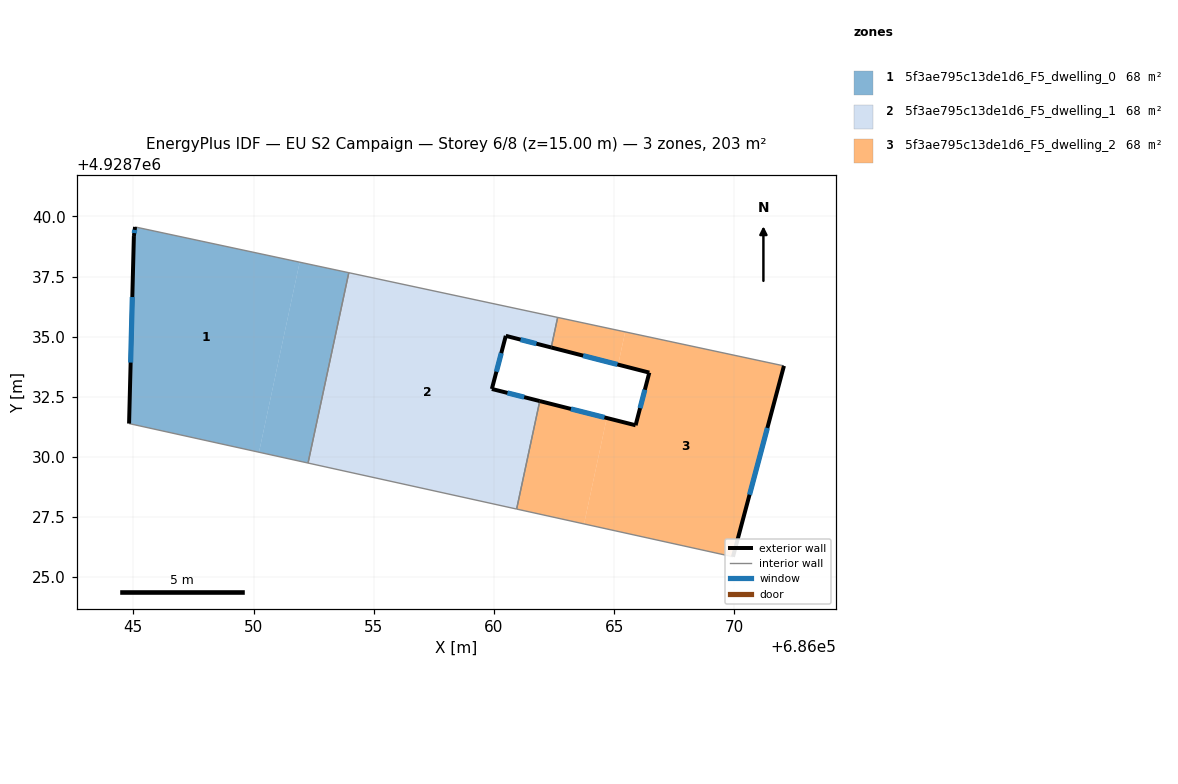
=== STOREY PLAN SPEC (per zone: floor XY polygon, exterior-wall plan segments, windows/doors) ===
zone 1: 5f3ae795c13de1d6_F5_dwelling_0  (67.6 m²)
  floor: (686051.92, 4928738.10) (686050.23, 4928730.19) (686044.82, 4928731.38) (686045.02, 4928739.18) (686045.07, 4928739.56)
  floor: (686053.96, 4928737.66) (686052.27, 4928729.74) (686050.23, 4928730.19) (686051.92, 4928738.10)
  exterior wall: (686045.02, 4928739.18) – (686044.82, 4928731.38)  [7.8 m]
    window: (686044.96, 4928736.65) – (686044.89, 4928733.92)  [2.9 m²]
  exterior wall: (686045.07, 4928739.56) – (686045.02, 4928739.18)  [0.4 m]
    window: (686045.06, 4928739.44) – (686045.04, 4928739.31)  [0.1 m²]
  interior walls: 3
zone 2: 5f3ae795c13de1d6_F5_dwelling_1  (67.6 m²)
  floor: (686062.65, 4928735.80) (686062.38, 4928734.55) (686060.49, 4928735.03) (686059.91, 4928732.82) (686061.90, 4928732.32) (686060.94, 4928727.83) (686052.27, 4928729.74) (686053.96, 4928737.66)
  exterior wall: (686059.91, 4928732.82) – (686060.49, 4928735.03)  [2.3 m]
    window: (686060.10, 4928733.54) – (686060.30, 4928734.32)  [0.8 m²]
  exterior wall: (686061.90, 4928732.32) – (686059.91, 4928732.82)  [2.1 m]
    window: (686061.26, 4928732.48) – (686060.56, 4928732.66)  [0.8 m²]
  exterior wall: (686060.49, 4928735.03) – (686062.38, 4928734.55)  [2.0 m]
    window: (686061.11, 4928734.88) – (686061.77, 4928734.71)  [0.7 m²]
  interior walls: 5
zone 3: 5f3ae795c13de1d6_F5_dwelling_2  (67.6 m²)
  floor: (686072.06, 4928733.78) (686069.94, 4928725.84) (686063.75, 4928727.21) (686064.69, 4928731.62) (686065.89, 4928731.31) (686066.46, 4928733.50) (686065.17, 4928733.84) (686065.46, 4928735.20)
  floor: (686065.46, 4928735.20) (686065.17, 4928733.84) (686062.38, 4928734.55) (686062.65, 4928735.80)
  floor: (686064.69, 4928731.62) (686063.75, 4928727.21) (686060.94, 4928727.83) (686061.90, 4928732.32)
  exterior wall: (686065.89, 4928731.31) – (686061.90, 4928732.32)  [4.1 m]
    window: (686064.59, 4928731.64) – (686063.20, 4928731.99)  [1.5 m²]
  exterior wall: (686066.46, 4928733.50) – (686065.89, 4928731.31)  [2.3 m]
    window: (686066.28, 4928732.79) – (686066.08, 4928732.03)  [0.8 m²]
  exterior wall: (686062.38, 4928734.55) – (686066.46, 4928733.50)  [4.2 m]
    window: (686063.71, 4928734.21) – (686065.13, 4928733.84)  [1.5 m²]
  exterior wall: (686069.94, 4928725.84) – (686072.06, 4928733.78)  [8.2 m]
    window: (686070.63, 4928728.43) – (686071.37, 4928731.20)  [3.0 m²]
  interior walls: 4

=== DERIVED (storey summary) ===
Building: EU S2 Campaign
Storey: 6 of 8  (floor level z = 15.00 m)
Storey gross floor area: 202.8 m²
Zones on this storey: 3
  - 5f3ae795c13de1d6_F5_dwelling_0: floor 67.6 m²; exterior wall 8.2 m (24.6 m²); 2 window(s) 3.0 m²; WWR 12.2%
  - 5f3ae795c13de1d6_F5_dwelling_1: floor 67.6 m²; exterior wall 6.3 m (18.9 m²); 3 window(s) 2.3 m²; WWR 12.2%
  - 5f3ae795c13de1d6_F5_dwelling_2: floor 67.6 m²; exterior wall 18.8 m (56.4 m²); 4 window(s) 6.9 m²; WWR 12.2%
Zone adjacency (shared interzone walls):
  - 5f3ae795c13de1d6_F5_dwelling_0 ↔ 5f3ae795c13de1d6_F5_dwelling_1
  - 5f3ae795c13de1d6_F5_dwelling_1 ↔ 5f3ae795c13de1d6_F5_dwelling_2